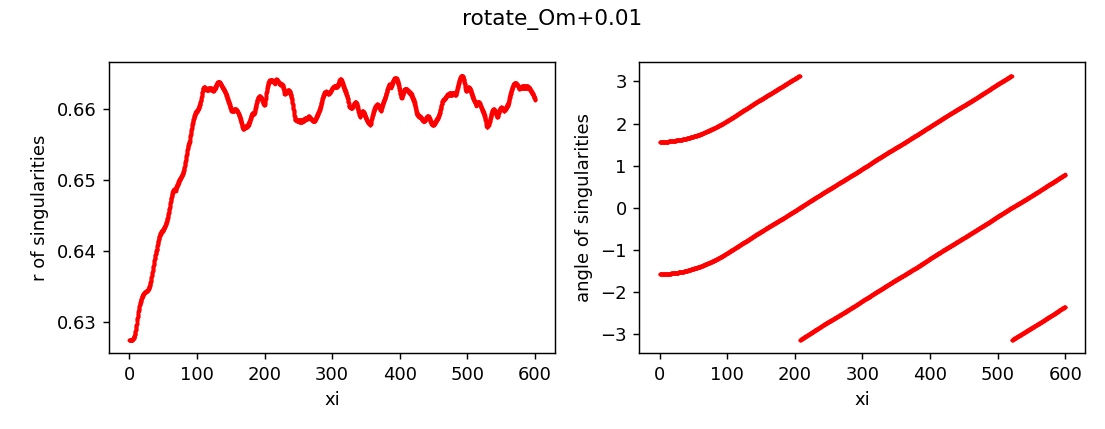

The data file committed next to this chart (first rows):
z, x, y, r, angle, charge
0.0, 0.0009973, -0.6275, 0.6275, -1.569, 1
0.0, 0.0009973, 0.6275, 0.6275, 1.569, 1
0.25, 0.0009968, -0.6275, 0.6275, -1.569, 1
0.25, 0.0009969, 0.6275, 0.6275, 1.569, 1
0.5, 0.0009949, -0.6275, 0.6275, -1.569, 1
0.5, 0.0009958, 0.6275, 0.6275, 1.569, 1
0.75, 0.000991, -0.6275, 0.6275, -1.569, 1
0.75, 0.0009951, 0.6275, 0.6275, 1.569, 1
1.0, 0.0009874, -0.6275, 0.6275, -1.569, 1
1.0, 0.0009929, 0.6275, 0.6275, 1.569, 1
1.25, 0.0009841, -0.6275, 0.6275, -1.569, 1
1.25, 0.0009889, 0.6275, 0.6275, 1.569, 1
1.5, 0.0009802, -0.6275, 0.6275, -1.569, 1
1.5, 0.0009835, 0.6275, 0.6275, 1.569, 1
1.75, 0.0009753, -0.6275, 0.6275, -1.569, 1
1.75, 0.0009774, 0.6275, 0.6275, 1.569, 1
2.0, 0.0009694, -0.6275, 0.6275, -1.569, 1
2.0, 0.0009706, 0.6275, 0.6275, 1.569, 1
2.25, 0.0009623, -0.6275, 0.6275, -1.569, 1
2.25, 0.0009632, 0.6275, 0.6275, 1.569, 1
2.5, 0.000954, -0.6275, 0.6275, -1.569, 1
2.5, 0.0009553, 0.6275, 0.6275, 1.569, 1
2.75, 0.0009445, -0.6275, 0.6275, -1.569, 1
2.75, 0.0009468, 0.6275, 0.6275, 1.569, 1
3.0, 0.000934, -0.6275, 0.6275, -1.569, 1
3.0, 0.0009379, 0.6275, 0.6275, 1.569, 1
3.25, 0.0009223, -0.6275, 0.6275, -1.569, 1
3.25, 0.0009285, 0.6275, 0.6275, 1.569, 1
3.5, 0.0009093, -0.6275, 0.6275, -1.569, 1
3.5, 0.0009188, 0.6275, 0.6275, 1.569, 1
3.75, 0.0008952, -0.6275, 0.6275, -1.569, 1
3.75, 0.0009086, 0.6275, 0.6275, 1.569, 1
4.0, 0.0008799, -0.6275, 0.6275, -1.569, 1
4.0, 0.0008983, 0.6275, 0.6275, 1.569, 1
4.25, 0.0008635, -0.6275, 0.6275, -1.569, 1
4.25, 0.0008875, 0.6275, 0.6275, 1.569, 1
4.5, 0.0008458, -0.6276, 0.6276, -1.569, 1
4.5, 0.0008766, 0.6276, 0.6276, 1.569, 1
4.75, 0.0008271, -0.6276, 0.6276, -1.569, 1
4.75, 0.0008652, 0.6276, 0.6276, 1.569, 1
5.0, 0.0008077, -0.6276, 0.6276, -1.57, 1
5.0, 0.000853, 0.6276, 0.6276, 1.569, 1
5.25, 0.000787, -0.6276, 0.6276, -1.57, 1
5.25, 0.0008409, 0.6276, 0.6276, 1.569, 1
5.5, 0.000766, -0.6277, 0.6277, -1.57, 1
5.5, 0.0008275, 0.6277, 0.6277, 1.569, 1
5.75, 0.0007446, -0.6277, 0.6277, -1.57, 1
5.75, 0.0008133, 0.6277, 0.6277, 1.57, 1
6.0, 0.0007231, -0.6277, 0.6277, -1.57, 1
6.0, 0.0007978, 0.6277, 0.6277, 1.57, 1
6.25, 0.0007023, -0.6278, 0.6278, -1.57, 1
6.25, 0.0007805, 0.6278, 0.6278, 1.57, 1
6.5, 0.0006818, -0.6278, 0.6278, -1.57, 1
6.5, 0.0007617, 0.6278, 0.6278, 1.57, 1
6.75, 0.0006619, -0.6279, 0.6279, -1.57, 1
6.75, 0.000741, 0.6279, 0.6279, 1.57, 1
7.0, 0.000644, -0.628, 0.628, -1.57, 1
7.0, 0.0007167, 0.628, 0.628, 1.57, 1
7.25, 0.0006291, -0.628, 0.628, -1.57, 1
7.25, 0.0006886, 0.628, 0.628, 1.57, 1
... 4,742 more rows
